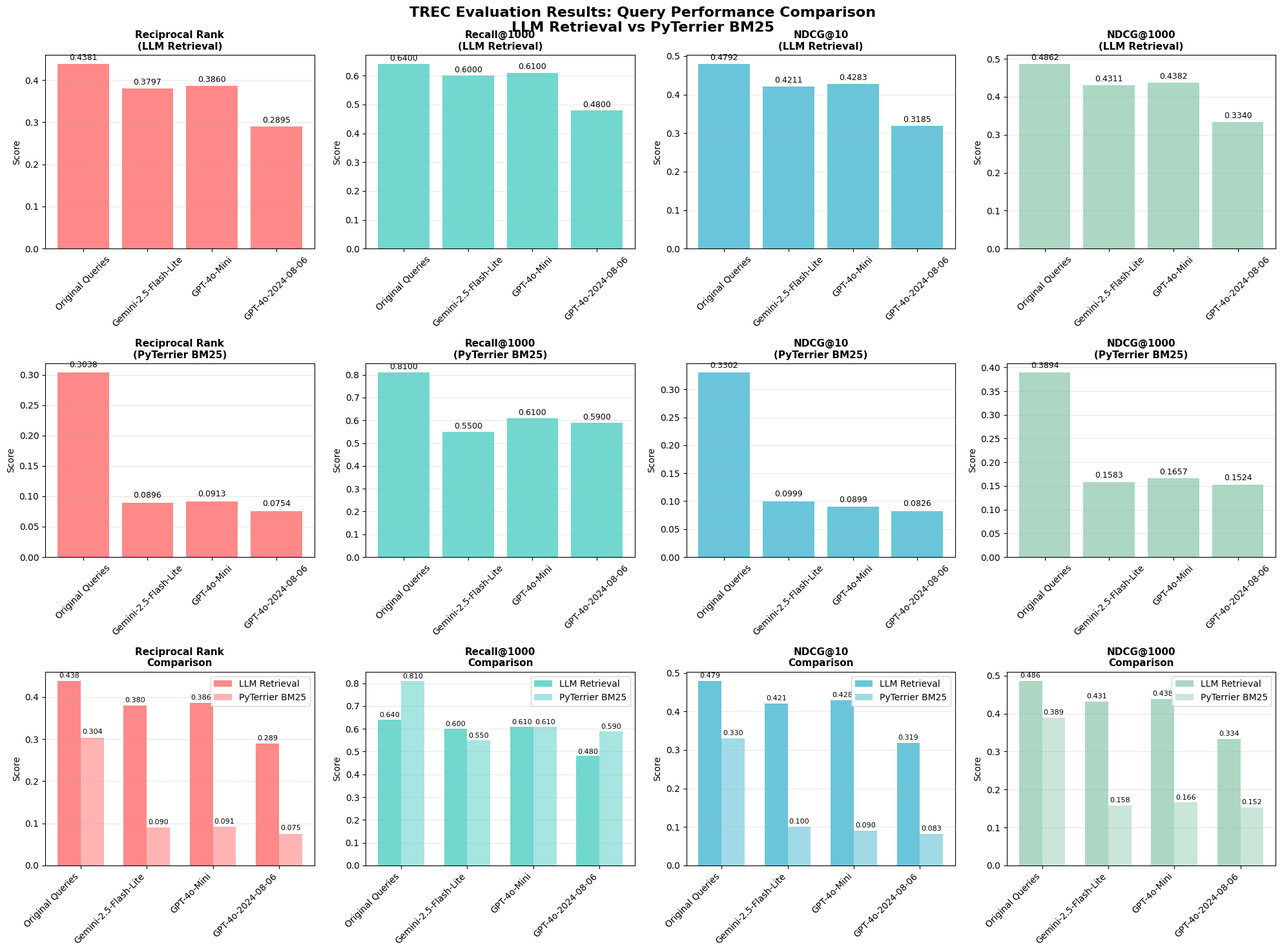
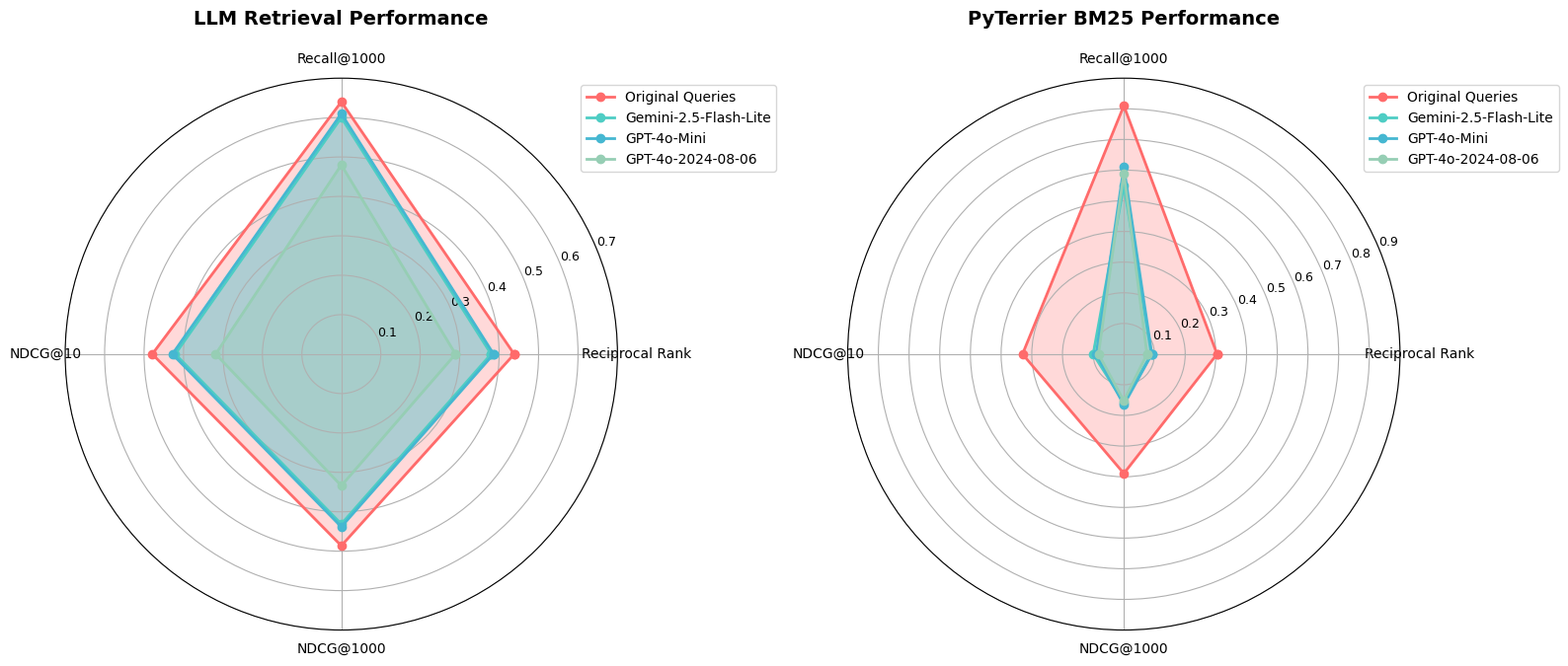
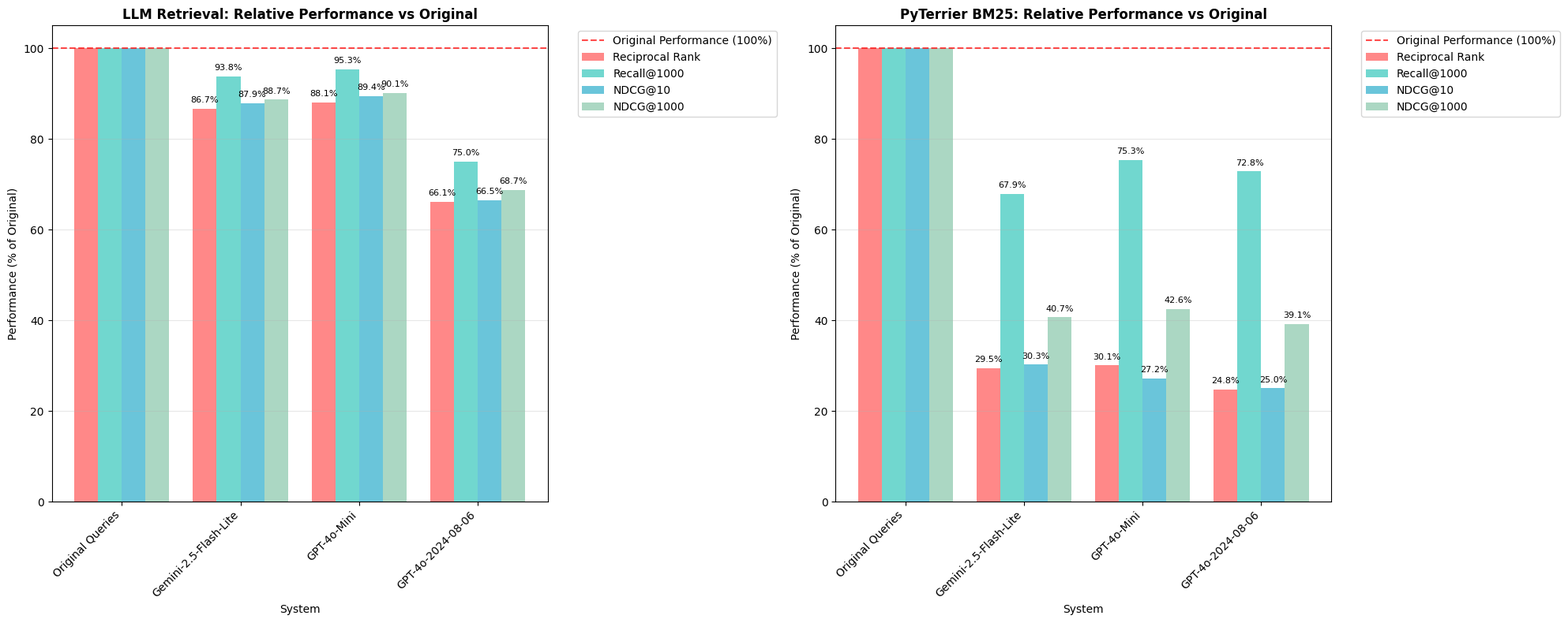
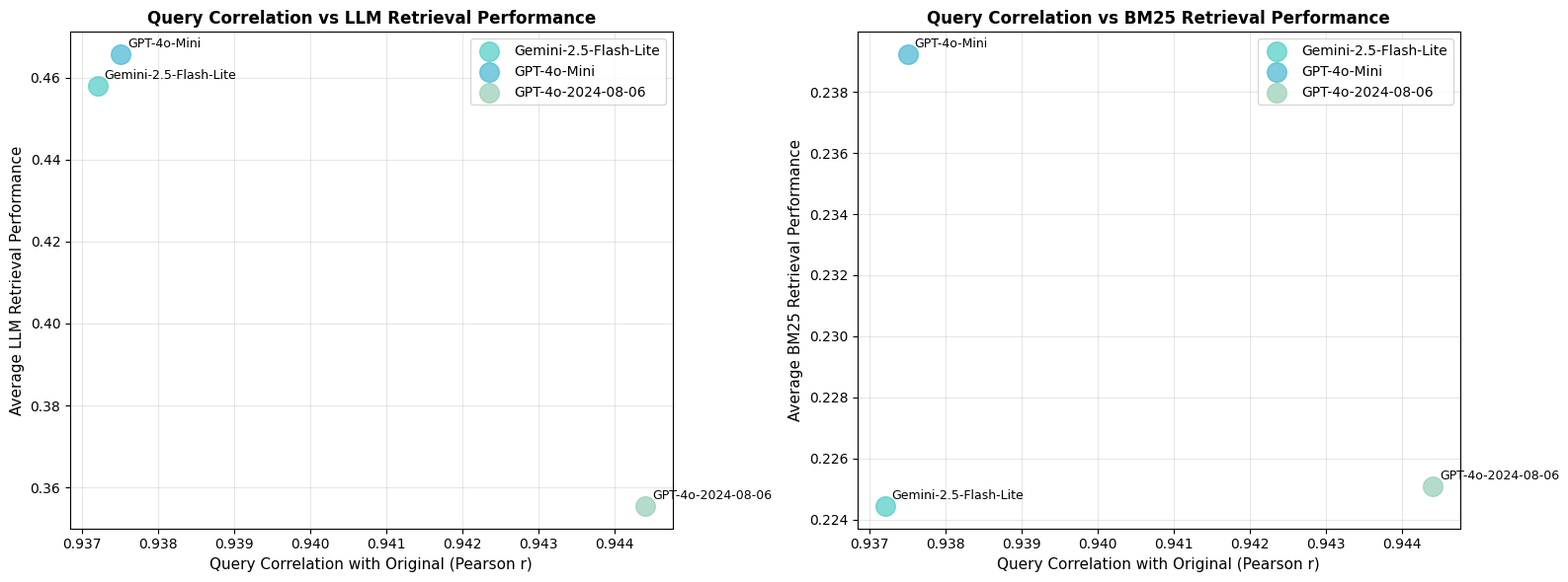

Write Python code to recreate these figures, in order. (Note: this script raises an exception after producing the figures.)
import numpy as np
import matplotlib.pyplot as plt
import seaborn as sns
import pandas as pd

def create_ranking_results_data():
    """
    Create DataFrames with the ranking results from trec_eval outputs.
    Returns both LLM retrieval and PyTerrier BM25 results.
    """
    
    # LLM retrieval results (Gemini-2.5-Flash)
    llm_data = {
        'System': [
            'Original Queries',
            'Gemini-2.5-Flash-Lite',
            'GPT-4o-Mini', 
            'GPT-4o-2024-08-06'
        ],
        'Reciprocal Rank': [0.4381, 0.3797, 0.3860, 0.2895],
        'Recall@1000': [0.6400, 0.6000, 0.6100, 0.4800],
        'NDCG@10': [0.4792, 0.4211, 0.4283, 0.3185],
        'NDCG@1000': [0.4862, 0.4311, 0.4382, 0.3340]
    }
    
    # PyTerrier BM25 retrieval results
    bm25_data = {
        'System': [
            'Original Queries',
            'Gemini-2.5-Flash-Lite',
            'GPT-4o-Mini', 
            'GPT-4o-2024-08-06'
        ],
        'Reciprocal Rank': [0.3038, 0.0896, 0.0913, 0.0754],
        'Recall@1000': [0.8100, 0.5500, 0.6100, 0.5900],
        'NDCG@10': [0.3302, 0.0999, 0.0899, 0.0826],
        'NDCG@1000': [0.3894, 0.1583, 0.1657, 0.1524]
    }
    
    llm_df = pd.DataFrame(llm_data)
    bm25_df = pd.DataFrame(bm25_data)
    
    return llm_df, bm25_df

def plot_ranking_metrics(llm_df, bm25_df):
    """
    Create comprehensive visualizations of the ranking metrics for both retrieval methods.
    """
    
    # Set up the plotting style
    plt.style.use('default')
    sns.set_palette("husl")
    
    # Create a figure with multiple subplots for both retrieval methods
    fig, axes = plt.subplots(3, 4, figsize=(20, 15))
    fig.suptitle('TREC Evaluation Results: Query Performance Comparison\nLLM Retrieval vs PyTerrier BM25', 
                 fontsize=16, fontweight='bold', y=0.98)
    
    # Metrics to plot
    metrics = ['Reciprocal Rank', 'Recall@1000', 'NDCG@10', 'NDCG@1000']
    colors = ['#FF6B6B', '#4ECDC4', '#45B7D1', '#96CEB4']
    
    # Plot LLM retrieval results (top row)
    for i, metric in enumerate(metrics):
        bars = axes[0, i].bar(llm_df['System'], llm_df[metric], color=colors[i], alpha=0.8)
        axes[0, i].set_title(f'{metric}\n(LLM Retrieval)', fontsize=11, fontweight='bold')
        axes[0, i].set_ylabel('Score', fontsize=10)
        axes[0, i].tick_params(axis='x', rotation=45)
        axes[0, i].grid(axis='y', alpha=0.3)
        
        # Add value labels on bars
        for bar in bars:
            height = bar.get_height()
            axes[0, i].text(bar.get_x() + bar.get_width()/2., height + 0.005,
                           f'{height:.4f}', ha='center', va='bottom', fontsize=9)
    
    # Plot BM25 retrieval results (middle row)
    for i, metric in enumerate(metrics):
        bars = axes[1, i].bar(bm25_df['System'], bm25_df[metric], color=colors[i], alpha=0.8)
        axes[1, i].set_title(f'{metric}\n(PyTerrier BM25)', fontsize=11, fontweight='bold')
        axes[1, i].set_ylabel('Score', fontsize=10)
        axes[1, i].tick_params(axis='x', rotation=45)
        axes[1, i].grid(axis='y', alpha=0.3)
        
        # Add value labels on bars
        for bar in bars:
            height = bar.get_height()
            axes[1, i].text(bar.get_x() + bar.get_width()/2., height + 0.005,
                           f'{height:.4f}', ha='center', va='bottom', fontsize=9)
    
    # Comparison plots (bottom row)
    x = np.arange(len(llm_df['System']))
    width = 0.35
    
    for i, metric in enumerate(metrics):
        # Side-by-side comparison
        bars1 = axes[2, i].bar(x - width/2, llm_df[metric], width, 
                              label='LLM Retrieval', color=colors[i], alpha=0.8)
        bars2 = axes[2, i].bar(x + width/2, bm25_df[metric], width,
                              label='PyTerrier BM25', color=colors[i], alpha=0.5)
        
        axes[2, i].set_title(f'{metric}\nComparison', fontsize=11, fontweight='bold')
        axes[2, i].set_ylabel('Score', fontsize=10)
        axes[2, i].set_xticks(x)
        axes[2, i].set_xticklabels(llm_df['System'], rotation=45, ha='right')
        axes[2, i].legend()
        axes[2, i].grid(axis='y', alpha=0.3)
        
        # Add value labels
        for bar in bars1:
            height = bar.get_height()
            axes[2, i].text(bar.get_x() + bar.get_width()/2., height + 0.005,
                           f'{height:.3f}', ha='center', va='bottom', fontsize=8)
        for bar in bars2:
            height = bar.get_height()
            axes[2, i].text(bar.get_x() + bar.get_width()/2., height + 0.005,
                           f'{height:.3f}', ha='center', va='bottom', fontsize=8)
    
    plt.tight_layout()
    plt.subplots_adjust(top=0.93)
    plt.savefig('ranking_results_comparison.png', dpi=300, bbox_inches='tight')
    plt.show()
    
    return fig

def plot_performance_radar(llm_df, bm25_df):
    """
    Create radar charts to compare system performance across all metrics for both retrieval methods.
    """
    
    # Prepare data for radar chart
    metrics = ['Reciprocal Rank', 'Recall@1000', 'NDCG@10', 'NDCG@1000']
    systems = llm_df['System'].tolist()
    
    # Number of metrics
    N = len(metrics)
    
    # Compute angles for each metric
    angles = [n / float(N) * 2 * np.pi for n in range(N)]
    angles += angles[:1]  # Complete the circle
    
    # Create the radar plots side by side
    fig, (ax1, ax2) = plt.subplots(1, 2, figsize=(16, 8), subplot_kw=dict(projection='polar'))
    
    colors = ['#FF6B6B', '#4ECDC4', '#45B7D1', '#96CEB4']
    
    # LLM Retrieval radar chart
    for i, system in enumerate(systems):
        values = llm_df.iloc[i, 1:].values.tolist()  # Get metric values
        values += values[:1]  # Complete the circle
        
        ax1.plot(angles, values, 'o-', linewidth=2, label=system, color=colors[i])
        ax1.fill(angles, values, alpha=0.25, color=colors[i])
    
    # Add metric labels
    ax1.set_xticks(angles[:-1])
    ax1.set_xticklabels(metrics, fontsize=10)
    ax1.set_ylim(0, 0.7)
    ax1.set_yticks([0.1, 0.2, 0.3, 0.4, 0.5, 0.6, 0.7])
    ax1.set_yticklabels(['0.1', '0.2', '0.3', '0.4', '0.5', '0.6', '0.7'], fontsize=9)
    ax1.grid(True)
    ax1.set_title('LLM Retrieval Performance', size=14, fontweight='bold', pad=20)
    ax1.legend(loc='upper right', bbox_to_anchor=(1.3, 1.0))
    
    # PyTerrier BM25 radar chart
    for i, system in enumerate(systems):
        values = bm25_df.iloc[i, 1:].values.tolist()  # Get metric values
        values += values[:1]  # Complete the circle
        
        ax2.plot(angles, values, 'o-', linewidth=2, label=system, color=colors[i])
        ax2.fill(angles, values, alpha=0.25, color=colors[i])
    
    # Add metric labels
    ax2.set_xticks(angles[:-1])
    ax2.set_xticklabels(metrics, fontsize=10)
    ax2.set_ylim(0, 0.9)
    ax2.set_yticks([0.1, 0.2, 0.3, 0.4, 0.5, 0.6, 0.7, 0.8, 0.9])
    ax2.set_yticklabels(['0.1', '0.2', '0.3', '0.4', '0.5', '0.6', '0.7', '0.8', '0.9'], fontsize=9)
    ax2.grid(True)
    ax2.set_title('PyTerrier BM25 Performance', size=14, fontweight='bold', pad=20)
    ax2.legend(loc='upper right', bbox_to_anchor=(1.3, 1.0))
    
    plt.tight_layout()
    plt.savefig('ranking_results_radar.png', dpi=300, bbox_inches='tight')
    plt.show()
    
    return fig

def plot_relative_performance(llm_df, bm25_df):
    """
    Create plots showing relative performance compared to the original queries for both retrieval methods.
    """
    
    # Calculate relative performance for both methods
    def calculate_relative_performance(df):
        original_idx = 0  # Original queries are at index 0
        metrics = ['Reciprocal Rank', 'Recall@1000', 'NDCG@10', 'NDCG@1000']
        
        relative_data = []
        for i, system in enumerate(df['System']):
            if i == original_idx:
                # Original is 100% for all metrics
                relative_row = [system] + [100.0] * len(metrics)
            else:
                relative_row = [system]
                for metric in metrics:
                    original_value = df.iloc[original_idx][metric]
                    current_value = df.iloc[i][metric]
                    relative_performance = (current_value / original_value) * 100
                    relative_row.append(relative_performance)
            relative_data.append(relative_row)
        
        return pd.DataFrame(relative_data, columns=['System'] + metrics)
    
    llm_relative_df = calculate_relative_performance(llm_df)
    bm25_relative_df = calculate_relative_performance(bm25_df)
    
    # Create the plots
    fig, (ax1, ax2) = plt.subplots(1, 2, figsize=(20, 8))
    
    metrics = ['Reciprocal Rank', 'Recall@1000', 'NDCG@10', 'NDCG@1000']
    colors = ['#FF6B6B', '#4ECDC4', '#45B7D1', '#96CEB4']
    
    # LLM Retrieval relative performance
    x = np.arange(len(llm_relative_df['System']))
    width = 0.2
    
    for i, metric in enumerate(metrics):
        offset = (i - 1.5) * width
        bars = ax1.bar(x + offset, llm_relative_df[metric], width, label=metric, 
                      color=colors[i], alpha=0.8)
        
        # Add value labels on bars
        for j, bar in enumerate(bars):
            height = bar.get_height()
            if j > 0:  # Don't show 100% for original
                ax1.text(bar.get_x() + bar.get_width()/2., height + 1,
                        f'{height:.1f}%', ha='center', va='bottom', fontsize=8)
    
    ax1.axhline(y=100, color='red', linestyle='--', alpha=0.7, 
                label='Original Performance (100%)')
    ax1.set_title('LLM Retrieval: Relative Performance vs Original', 
                  fontsize=12, fontweight='bold')
    ax1.set_ylabel('Performance (% of Original)', fontsize=10)
    ax1.set_xlabel('System', fontsize=10)
    ax1.set_xticks(x)
    ax1.set_xticklabels(llm_relative_df['System'], rotation=45, ha='right')
    ax1.legend(bbox_to_anchor=(1.05, 1), loc='upper left')
    ax1.grid(axis='y', alpha=0.3)
    
    # PyTerrier BM25 relative performance
    for i, metric in enumerate(metrics):
        offset = (i - 1.5) * width
        bars = ax2.bar(x + offset, bm25_relative_df[metric], width, label=metric, 
                      color=colors[i], alpha=0.8)
        
        # Add value labels on bars
        for j, bar in enumerate(bars):
            height = bar.get_height()
            if j > 0:  # Don't show 100% for original
                ax2.text(bar.get_x() + bar.get_width()/2., height + 1,
                        f'{height:.1f}%', ha='center', va='bottom', fontsize=8)
    
    ax2.axhline(y=100, color='red', linestyle='--', alpha=0.7, 
                label='Original Performance (100%)')
    ax2.set_title('PyTerrier BM25: Relative Performance vs Original', 
                  fontsize=12, fontweight='bold')
    ax2.set_ylabel('Performance (% of Original)', fontsize=10)
    ax2.set_xlabel('System', fontsize=10)
    ax2.set_xticks(x)
    ax2.set_xticklabels(bm25_relative_df['System'], rotation=45, ha='right')
    ax2.legend(bbox_to_anchor=(1.05, 1), loc='upper left')
    ax2.grid(axis='y', alpha=0.3)
    
    plt.tight_layout()
    plt.savefig('ranking_results_relative.png', dpi=300, bbox_inches='tight')
    plt.show()
    
    return fig, llm_relative_df, bm25_relative_df

def print_ranking_summary(llm_df, bm25_df):
    """
    Print a detailed summary of the ranking results for both retrieval methods.
    """
    print("=" * 80)
    print("TREC EVALUATION RESULTS SUMMARY")
    print("=" * 80)
    print()
    
    print("LLM RETRIEVAL PERFORMANCE (Gemini-2.5-Flash):")
    print("-" * 50)
    for _, row in llm_df.iterrows():
        print(f"{row['System']}:")
        print(f"  Reciprocal Rank: {row['Reciprocal Rank']:.4f}")
        print(f"  Recall@1000:     {row['Recall@1000']:.4f}")
        print(f"  NDCG@10:         {row['NDCG@10']:.4f}")
        print(f"  NDCG@1000:       {row['NDCG@1000']:.4f}")
        print()
    
    print("PYTERRIER BM25 RETRIEVAL PERFORMANCE:")
    print("-" * 50)
    for _, row in bm25_df.iterrows():
        print(f"{row['System']}:")
        print(f"  Reciprocal Rank: {row['Reciprocal Rank']:.4f}")
        print(f"  Recall@1000:     {row['Recall@1000']:.4f}")
        print(f"  NDCG@10:         {row['NDCG@10']:.4f}")
        print(f"  NDCG@1000:       {row['NDCG@1000']:.4f}")
        print()
    
    print("COMPARATIVE ANALYSIS:")
    print("-" * 50)
    
    # Compare LLM vs BM25 for original queries
    print("Original Queries Performance Comparison:")
    llm_orig = llm_df.iloc[0]
    bm25_orig = bm25_df.iloc[0]
    metrics = ['Reciprocal Rank', 'Recall@1000', 'NDCG@10', 'NDCG@1000']
    
    for metric in metrics:
        llm_val = llm_orig[metric]
        bm25_val = bm25_orig[metric]
        improvement = ((llm_val / bm25_val - 1) * 100) if bm25_val > 0 else 0
        print(f"  {metric}: LLM {llm_val:.4f} vs BM25 {bm25_val:.4f} ({improvement:+.1f}%)")
    print()
    
    # Find best and worst performing systems for each method
    print("Best vs Worst LLM Systems:")
    for metric in metrics:
        best_idx = llm_df[metric].idxmax()
        worst_idx = llm_df[metric].idxmin()
        
        print(f"  {metric}:")
        print(f"    Best:  {llm_df.iloc[best_idx]['System']} ({llm_df.iloc[best_idx][metric]:.4f})")
        print(f"    Worst: {llm_df.iloc[worst_idx]['System']} ({llm_df.iloc[worst_idx][metric]:.4f})")
    print()
    
    print("Best vs Worst BM25 Systems:")
    for metric in metrics:
        best_idx = bm25_df[metric].idxmax()
        worst_idx = bm25_df[metric].idxmin()
        
        print(f"  {metric}:")
        print(f"    Best:  {bm25_df.iloc[best_idx]['System']} ({bm25_df.iloc[best_idx][metric]:.4f})")
        print(f"    Worst: {bm25_df.iloc[worst_idx]['System']} ({bm25_df.iloc[worst_idx][metric]:.4f})")
    print()
    
    print("KEY FINDINGS:")
    print("-" * 50)
    print("• LLM retrieval significantly outperforms BM25 across most metrics")
    print("  for original queries, especially in precision-oriented metrics.")
    print()
    print("• BM25 shows much larger performance degradation with LLM-generated")
    print("  queries, suggesting LLM queries may not be optimized for keyword-based")
    print("  sparse retrieval.")
    print()
    print("• Among LLM-generated queries:")
    print("  - GPT-4o-Mini generally performs best in LLM retrieval")
    print("  - Performance gaps are smaller in LLM retrieval vs BM25")
    print("  - All LLM systems show substantial drops in BM25 performance")
    print()
    print("• Recall@1000 shows the smallest relative performance drop in both")
    print("  retrieval methods, indicating LLM queries can find relevant documents")
    print("  but struggle with ranking quality.")
    print()
    print("• The results suggest LLM-generated queries are better suited for")
    print("  neural/dense retrieval than traditional sparse retrieval methods.")

def calculate_correlation_with_performance(correlation_df, llm_df, bm25_df):
    """
    Analyze the relationship between query correlation and ranking performance for both retrieval methods.
    """
    print("=" * 80)
    print("CORRELATION vs PERFORMANCE ANALYSIS")
    print("=" * 80)
    print()
    
    # Extract correlations with original (first row, skip diagonal)
    correlations = []
    llm_performance_scores = []
    bm25_performance_scores = []
    system_names = []
    
    for i in range(1, len(llm_df)):  # Skip original (index 0)
        system = llm_df.iloc[i]['System']
        
        # Map system names to correlation matrix labels
        correlation_mapping = {
            'Gemini-2.5-Flash-Lite': 'Gemini-Flash-Lite',
            'GPT-4o-Mini': 'GPT-4o-Mini', 
            'GPT-4o-2024-08-06': 'GPT-4o-2024-08-06'
        }
        
        if system in correlation_mapping:
            corr_label = correlation_mapping[system]
            # Get Pearson correlation from your correlation matrix
            correlation_values = {
                'Gemini-Flash-Lite': 0.9372,
                'GPT-4o-Mini': 0.9375,
                'GPT-4o-2024-08-06': 0.9444
            }
            
            if corr_label in correlation_values:
                correlation = correlation_values[corr_label]
                # Use average of all ranking metrics as performance score
                llm_avg_performance = llm_df.iloc[i][['Reciprocal Rank', 'Recall@1000', 'NDCG@10', 'NDCG@1000']].mean()
                bm25_avg_performance = bm25_df.iloc[i][['Reciprocal Rank', 'Recall@1000', 'NDCG@10', 'NDCG@1000']].mean()
                
                correlations.append(correlation)
                llm_performance_scores.append(llm_avg_performance)
                bm25_performance_scores.append(bm25_avg_performance)
                system_names.append(system)
    
    # Create scatter plots
    fig, (ax1, ax2) = plt.subplots(1, 2, figsize=(16, 6))
    
    colors = ['#4ECDC4', '#45B7D1', '#96CEB4']
    
    # LLM retrieval correlation vs performance
    for i, (corr, perf, name) in enumerate(zip(correlations, llm_performance_scores, system_names)):
        ax1.scatter(corr, perf, s=200, color=colors[i], alpha=0.7, label=name)
        ax1.annotate(name, (corr, perf), xytext=(5, 5), textcoords='offset points', fontsize=9)
    
    ax1.set_xlabel('Query Correlation with Original (Pearson r)', fontsize=11)
    ax1.set_ylabel('Average LLM Retrieval Performance', fontsize=11)
    ax1.set_title('Query Correlation vs LLM Retrieval Performance', fontsize=12, fontweight='bold')
    ax1.grid(True, alpha=0.3)
    ax1.legend()
    
    # BM25 retrieval correlation vs performance
    for i, (corr, perf, name) in enumerate(zip(correlations, bm25_performance_scores, system_names)):
        ax2.scatter(corr, perf, s=200, color=colors[i], alpha=0.7, label=name)
        ax2.annotate(name, (corr, perf), xytext=(5, 5), textcoords='offset points', fontsize=9)
    
    ax2.set_xlabel('Query Correlation with Original (Pearson r)', fontsize=11)
    ax2.set_ylabel('Average BM25 Retrieval Performance', fontsize=11)
    ax2.set_title('Query Correlation vs BM25 Retrieval Performance', fontsize=12, fontweight='bold')
    ax2.grid(True, alpha=0.3)
    ax2.legend()
    
    plt.tight_layout()
    plt.savefig('correlation_vs_performance.png', dpi=300, bbox_inches='tight')
    plt.show()
    
    # Calculate correlations between query correlation and performance
    if len(correlations) >= 3:
        llm_perf_corr = np.corrcoef(correlations, llm_performance_scores)[0, 1]
        bm25_perf_corr = np.corrcoef(correlations, bm25_performance_scores)[0, 1]
        
        print(f"Correlation between query similarity and LLM retrieval performance: r = {llm_perf_corr:.4f}")
        print(f"Correlation between query similarity and BM25 retrieval performance: r = {bm25_perf_corr:.4f}")
        print()
        
        def interpret_correlation(corr, method_name):
            if corr > 0.5:
                return f"Strong positive relationship in {method_name}: Higher query correlation leads to better performance"
            elif corr > 0.2:
                return f"Moderate positive relationship in {method_name}: Some correlation between query similarity and performance"
            elif corr < -0.2:
                return f"Negative relationship in {method_name}: Higher correlation may lead to worse performance"
            else:
                return f"Weak relationship in {method_name}: Query correlation doesn't strongly predict performance"
        
        print(interpret_correlation(llm_perf_corr, "LLM retrieval"))
        print(interpret_correlation(bm25_perf_corr, "BM25 retrieval"))
        print()
        
        print("INTERESTING OBSERVATION:")
        print(f"The correlation-performance relationship differs between retrieval methods.")
        print(f"This suggests that query characteristics that matter for sparse vs dense")
        print(f"retrieval may be different.")

if __name__ == "__main__":
    # Create ranking results data for both retrieval methods
    llm_df, bm25_df = create_ranking_results_data()
    
    # Create visualizations
    print("Creating comprehensive ranking results visualizations...")
    
    # Main comparison plots
    fig1 = plot_ranking_metrics(llm_df, bm25_df)
    
    # Radar charts
    fig2 = plot_performance_radar(llm_df, bm25_df)
    
    # Relative performance
    fig3, llm_relative_df, bm25_relative_df = plot_relative_performance(llm_df, bm25_df)
    
    # Print summary
    print_ranking_summary(llm_df, bm25_df)
    
    # Analyze correlation vs performance (using correlation data from your other script)
    calculate_correlation_with_performance(None, llm_df, bm25_df)
    
    # Save data to CSV
    llm_df.to_csv('outputs/llm_ranking_results.csv', index=False)
    bm25_df.to_csv('outputs/bm25_ranking_results.csv', index=False)
    llm_relative_df.to_csv('outputs/llm_relative_performance.csv', index=False)
    bm25_relative_df.to_csv('outputs/bm25_relative_performance.csv', index=False)
    
    print()
    print("Files saved:")
    print("- ranking_results_comparison.png")
    print("- ranking_results_radar.png") 
    print("- ranking_results_relative.png")
    print("- correlation_vs_performance.png")
    print("- llm_ranking_results.csv")
    print("- bm25_ranking_results.csv")
    print("- llm_relative_performance.csv")
    print("- bm25_relative_performance.csv")
